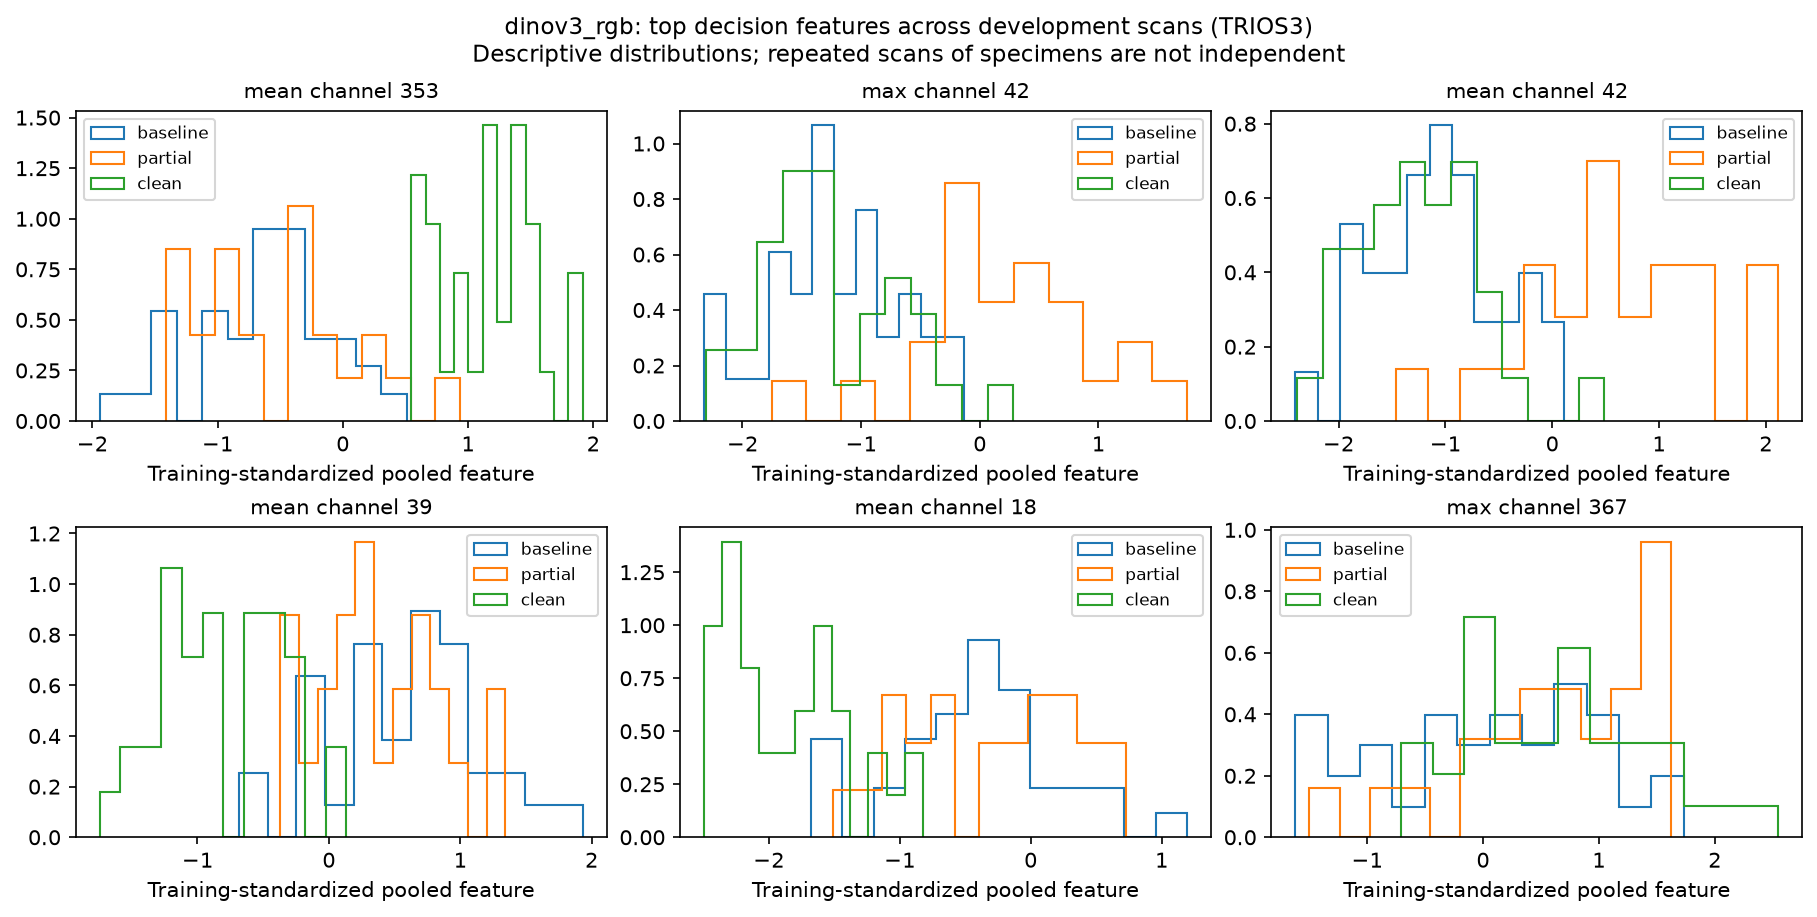

Data behind this chart, as committed beside it:
scan_id, physical_id, stage, branch, channel, standardized_value
TRIOS3__BCG5T0-8, BCG5-8, baseline, mean, 353, -1.058
TRIOS3__BCG4T0-3, BCG4-3, baseline, mean, 353, -0.399
TRIOS3__BCG2T0-2, BCG2-2, baseline, mean, 353, -1.456
TRIOS3__BCG5T0-3, BCG5-3, baseline, mean, 353, -0.5985
TRIOS3__BCG6T0-1, BCG6-1, baseline, mean, 353, -0.199
TRIOS3__BCG6T0-3, BCG6-3, baseline, mean, 353, -0.5038
TRIOS3__BCG5T0-2, BCG5-2, baseline, mean, 353, -0.5727
TRIOS3__BCG6T0-8, BCG6-8, baseline, mean, 353, -0.1575
TRIOS3__BCG1T0-7, BCG1-7, baseline, mean, 353, -0.4234
TRIOS3__BCG1T0-3, BCG1-3, baseline, mean, 353, -0.2848
TRIOS3__BCG2T0-5, BCG2-5, baseline, mean, 353, -1.015
TRIOS3__BCG6T0-7, BCG6-7, baseline, mean, 353, -0.0237
TRIOS3__BCG2T0-1, BCG2-1, baseline, mean, 353, -1.539
TRIOS3__BCG6T0-6, BCG6-6, baseline, mean, 353, -0.3193
TRIOS3__BCG2T0-6, BCG2-6, baseline, mean, 353, -0.3377
TRIOS3__BCG1T0-4, BCG1-4, baseline, mean, 353, -1.449
TRIOS3__BCG2T0-3, BCG2-3, baseline, mean, 353, -1.033
TRIOS3__BCG3T0-6, BCG3-6, baseline, mean, 353, -0.8997
TRIOS3__BCG5T0-1, BCG5-1, baseline, mean, 353, 0.009539
TRIOS3__BCG5T0-7, BCG5-7, baseline, mean, 353, -1.072
TRIOS3__BCG5T0-5, BCG5-5, baseline, mean, 353, -0.6957
TRIOS3__BCG3T0-5, BCG3-5, baseline, mean, 353, -1.94
TRIOS3__BCG4T0-5, BCG4-5, baseline, mean, 353, -0.5076
TRIOS3__BCG1T0-6, BCG1-6, baseline, mean, 353, -1.407
TRIOS3__BCG3T0-8, BCG3-8, baseline, mean, 353, -0.8466
TRIOS3__BCG4T0-2, BCG4-2, baseline, mean, 353, 0.5126
TRIOS3__BCG3T0-1, BCG3-1, baseline, mean, 353, -0.4927
TRIOS3__BCG4T0-8, BCG4-8, baseline, mean, 353, -0.7489
TRIOS3__BCG4T0-4, BCG4-4, baseline, mean, 353, -0.04208
TRIOS3__BCG1T0-5, BCG1-5, baseline, mean, 353, -1.363
TRIOS3__BCG3T0-3, BCG3-3, baseline, mean, 353, 0.2351
TRIOS3__BCG6T0-2, BCG6-2, baseline, mean, 353, -0.6027
TRIOS3__BCG1T0-2, BCG1-2, baseline, mean, 353, -0.708
TRIOS3__BCG3T0-7, BCG3-7, baseline, mean, 353, -0.5347
TRIOS3__BCG4T0-6, BCG4-6, baseline, mean, 353, -0.5161
TRIOS3__BCG2T0-7, BCG2-7, baseline, mean, 353, 0.1553
TRIOS3__BCG6T1-7, BCG6-7, partial, mean, 353, 0.9362
TRIOS3__BCG6T1-1, BCG6-1, partial, mean, 353, 0.1752
TRIOS3__BCG3T1-7, BCG3-7, partial, mean, 353, 0.4358
TRIOS3__BCG3T1-1, BCG3-1, partial, mean, 353, -0.3161
TRIOS3__BCG4T1-8, BCG4-8, partial, mean, 353, -0.404
TRIOS3__BCG5T1-2, BCG5-2, partial, mean, 353, -1.346
TRIOS3__BCG6T1-2, BCG6-2, partial, mean, 353, -0.3632
TRIOS3__BCG6T1-6, BCG6-6, partial, mean, 353, -1.415
TRIOS3__BCG4T1-6, BCG4-6, partial, mean, 353, -1.015
TRIOS3__BCG3T1-6, BCG3-6, partial, mean, 353, -0.3376
TRIOS3__BCG3T1-3, BCG3-3, partial, mean, 353, -0.8821
TRIOS3__BCG5T1-8, BCG5-8, partial, mean, 353, -1.353
TRIOS3__BCG5T1-1, BCG5-1, partial, mean, 353, 0.06357
TRIOS3__BCG5T1-7, BCG5-7, partial, mean, 353, -0.6709
TRIOS3__BCG6T1-8, BCG6-8, partial, mean, 353, -1.212
TRIOS3__BCG4T1-3, BCG4-3, partial, mean, 353, -0.3682
TRIOS3__BCG5T1-5, BCG5-5, partial, mean, 353, -0.6659
TRIOS3__BCG4T1-2, BCG4-2, partial, mean, 353, -1.26
TRIOS3__BCG4T1-5, BCG4-5, partial, mean, 353, -0.9936
TRIOS3__BCG3T1-5, BCG3-5, partial, mean, 353, -1.211
TRIOS3__BCG3T1-8, BCG3-8, partial, mean, 353, -0.1197
TRIOS3__BCG4T1-4, BCG4-4, partial, mean, 353, -0.1215
TRIOS3__BCG5T1-3, BCG5-3, partial, mean, 353, 0.1746
TRIOS3__BCG6T1-3, BCG6-3, partial, mean, 353, -0.9602
... 516 more rows
